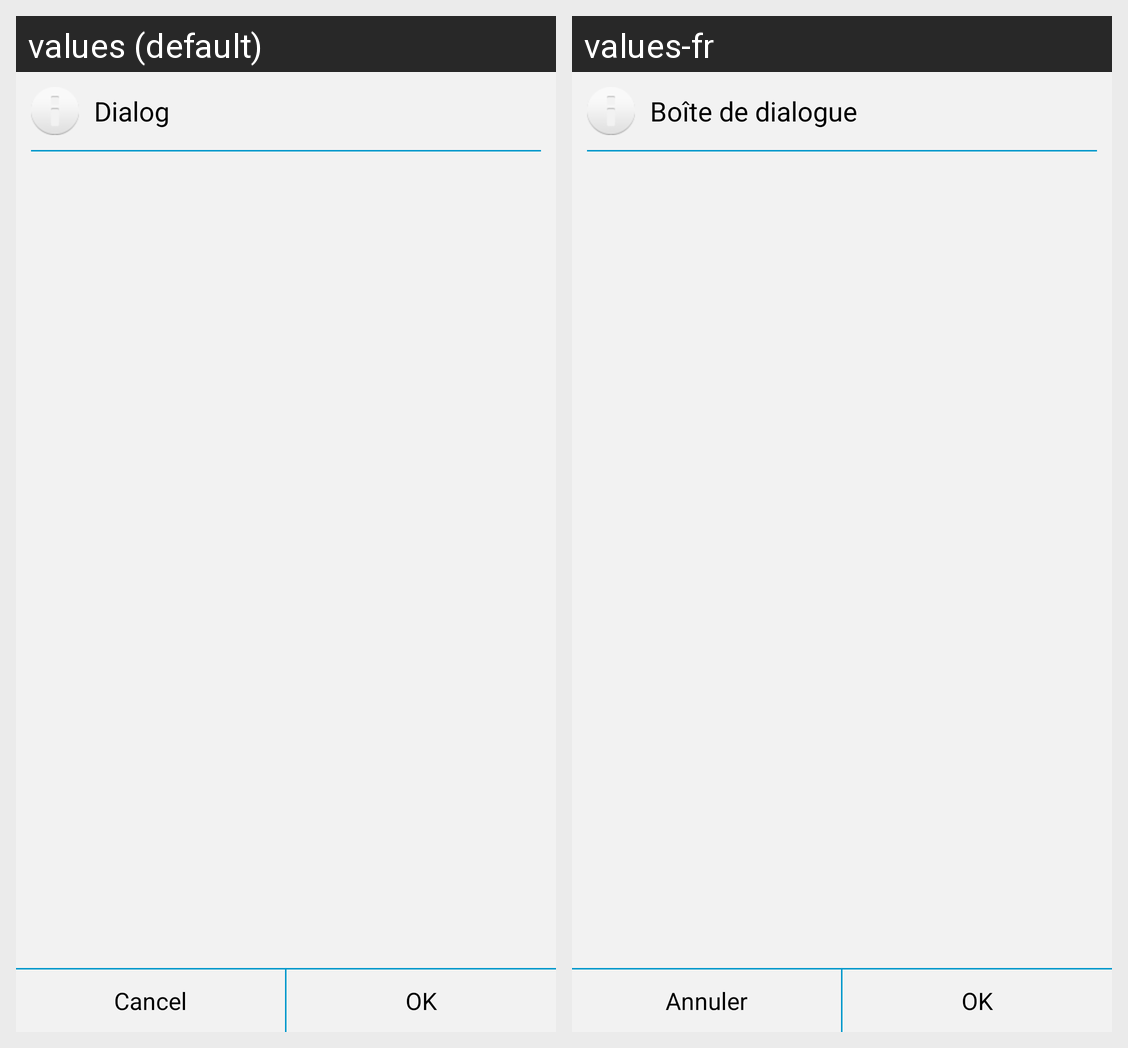

The Android screen above is rendered under two locales of the same app. Produce the string resources it draws, with the default and per-locale values.
Android screen res/layout/my_dialog.xml rendered under 2 locales, left to right: values (default), values-fr. Device: Nexus 5 (rendered at 1080×1920; each locale shown at half size, 540×960, under a caption strip naming it); theme AppTheme.
Strings drawn on this screen, with the default value and each locale's value (text and hints the layout hard-codes, and strings that could not be matched under every locale, appear in the picture but are not listed):

my_dialog_title
  values: Dialog
  values-fr: Boîte de dialogue

my_dialog_negative_button
  values: Cancel
  values-fr: Annuler

my_dialog_positive_button
  values: OK
  values-fr: OK
